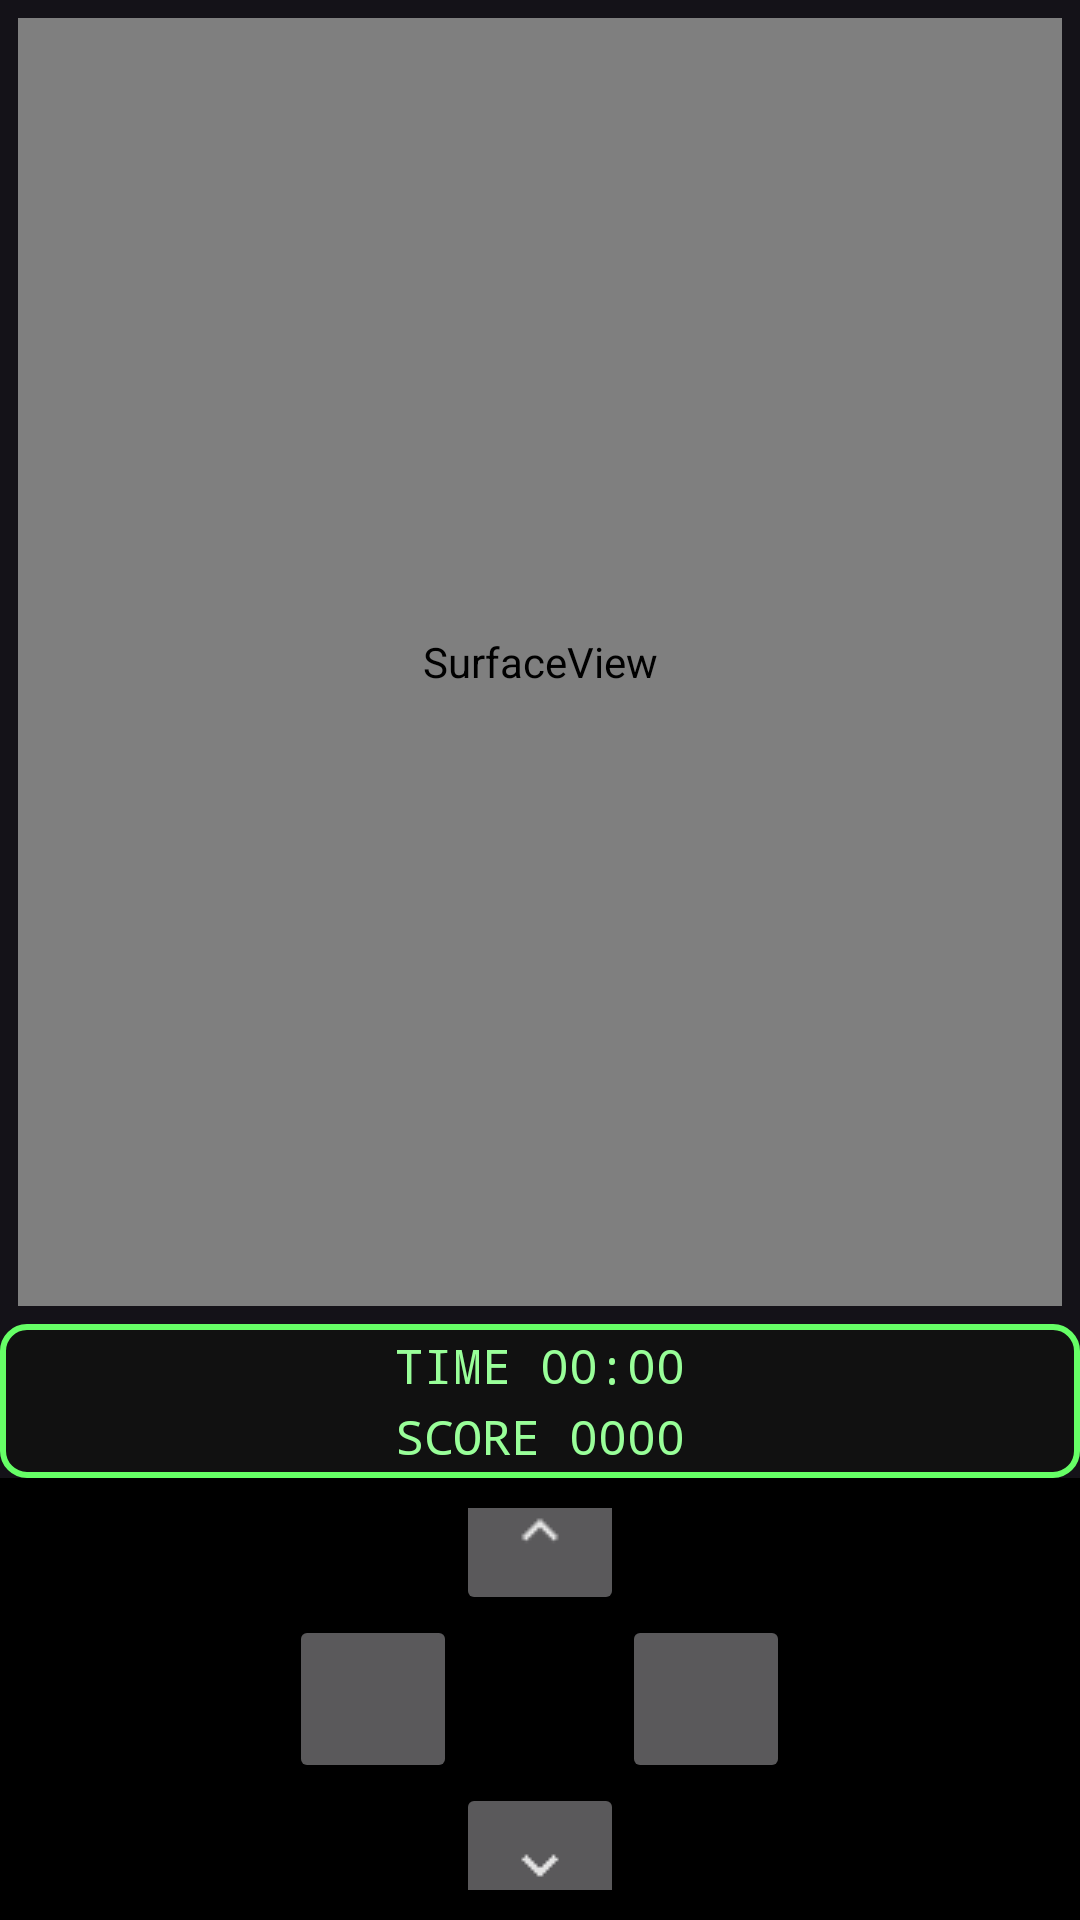

Layout XML and referenced resources for this Android screen:
<!-- AndroidManifest.xml: application theme Theme.DateMaker.Dark -->
<!-- res/layout/activity_snake_game.xml -->
<?xml version="1.0" encoding="utf-8"?>
<FrameLayout xmlns:android="http://schemas.android.com/apk/res/android"
    xmlns:tools="http://schemas.android.com/tools"
    android:layout_width="match_parent"
    android:layout_height="match_parent"
    tools:context=".game.SnakeGameActivity"
    android:orientation="vertical" >

    <LinearLayout
        android:id="@+id/mainContent"
        android:layout_width="match_parent"
        android:layout_height="match_parent"
        android:orientation="vertical">

        <LinearLayout
            android:layout_width="match_parent"
            android:layout_height="0dp"
            android:layout_weight="3"
            android:padding="6dp">

            <SurfaceView
                android:id="@+id/svSnakeGame"
                android:layout_width="match_parent"
                android:layout_height="match_parent" />
        </LinearLayout>

        <FrameLayout
            android:layout_width="match_parent"
            android:layout_height="0dp"
            android:layout_weight="0.35"
            android:paddingStart="16dp"
            android:paddingEnd="16dp"
            android:background="@drawable/retro_display_bg">

            <LinearLayout
                android:id="@+id/hudDisplay"
                android:layout_width="260dp"
                android:layout_height="80dp"
                android:layout_gravity="center"
                android:orientation="vertical"
                android:gravity="center_vertical|center_horizontal"
                android:padding="8dp">

                <TextView
                    android:id="@+id/tvTime"
                    android:layout_width="wrap_content"
                    android:layout_height="wrap_content"
                    android:text="@string/time_00_00"
                    android:textColor="#99FF99"
                    android:textSize="16sp"
                    android:fontFamily="monospace" />

                <TextView
                    android:id="@+id/tvScore"
                    android:layout_width="wrap_content"
                    android:layout_height="wrap_content"
                    android:layout_marginTop="2dp"
                    android:text="@string/score_0000"
                    android:textColor="#99FF99"
                    android:textSize="16sp"
                    android:fontFamily="monospace" />
            </LinearLayout>
        </FrameLayout>

        <LinearLayout
            android:layout_width="match_parent"
            android:layout_height="0dp"
            android:layout_weight="1"
            android:orientation="vertical"
            android:gravity="center"
            android:paddingBottom="10dp"
            android:paddingTop="10dp"
            android:background="@color/black">

            <ImageButton
                android:id="@+id/snakeUpButton"
                android:layout_width="56dp"
                android:layout_height="56dp"
                android:layout_marginTop="5dp"
                android:src="@drawable/arrow_up"
                android:tag="top" />

            <LinearLayout
                android:layout_width="match_parent"
                android:layout_height="wrap_content"
                android:orientation="horizontal"
                android:gravity="center">

                <ImageButton
                    android:id="@+id/snakeLeftButton"
                    android:layout_width="56dp"
                    android:layout_height="56dp"
                    android:src="@drawable/ic_chevron_left"
                    android:tag="left" />

                <ImageButton
                    android:id="@+id/snakeRightButton"
                    android:layout_width="56dp"
                    android:layout_height="56dp"
                    android:layout_marginStart="55dp"
                    android:src="@drawable/chevron_right"
                    android:tag="right" />
            </LinearLayout>

            <ImageButton
                android:id="@+id/snakeDownButton"
                android:layout_width="56dp"
                android:layout_height="56dp"
                android:layout_marginBottom="5dp"
                android:src="@drawable/arrow_down"
                android:tag="down" />
        </LinearLayout>
    </LinearLayout>

    <LinearLayout
        android:id="@+id/gameOverOverlay"
        android:layout_width="match_parent"
        android:layout_height="match_parent"
        android:orientation="vertical"
        android:gravity="center"
        android:background="#80000000"
        android:visibility="gone">

        <LinearLayout
            android:layout_width="wrap_content"
            android:layout_height="wrap_content"
            android:orientation="vertical"
            android:padding="24dp"
            android:gravity="center"
            android:background="@drawable/game_over_panel">

            <TextView
                android:id="@+id/tvGameOverTitle"
                android:layout_width="wrap_content"
                android:layout_height="wrap_content"
                android:text="@string/game_over"
                android:textSize="24sp"
                android:textStyle="bold"
                android:textColor="@android:color/white"
                android:layout_marginBottom="16dp" />

            <Button
                android:id="@+id/btnRetrySnake"
                android:layout_width="160dp"
                android:layout_height="wrap_content"
                android:text="@string/retry"
                android:textColor="@color/white"/>

            <Button
                android:id="@+id/btnContinueSnake"
                android:layout_width="160dp"
                android:layout_height="wrap_content"
                android:layout_marginTop="8dp"
                android:text="@string/_continue"
                android:textColor="@color/white"/>
        </LinearLayout>
    </LinearLayout>

</FrameLayout>
<!-- resources referenced by this layout -->
<resources>
  <color name="black">#000000</color>
  <color name="white">#FFFFFF</color>
  <!-- drawable arrow_down: png bitmap (drawable, 238 bytes) -->
  <!-- drawable arrow_up: png bitmap (drawable, 259 bytes) -->
  <!-- drawable game_over_panel (drawable) -->
  <?xml version="1.0" encoding="utf-8"?>
  <shape xmlns:android="http://schemas.android.com/apk/res/android">
      
      <solid android:color="#222222" />
  
      <corners android:radius="12dp" />
  
      <stroke
          android:width="2dp"
          android:color="#FFFFFF" />
  
      <padding
          android:left="16dp"
          android:top="16dp"
          android:right="16dp"
          android:bottom="16dp" />
  </shape>
  <!-- drawable retro_display_bg (drawable) -->
  <?xml version="1.0" encoding="utf-8"?>
  <shape xmlns:android="http://schemas.android.com/apk/res/android">
      
      <solid android:color="#111111" />
  
      
      <stroke
          android:width="2dp"
          android:color="#66FF66" />
  
      
      <corners android:radius="8dp" />
  
      <padding
          android:left="6dp"
          android:top="6dp"
          android:right="6dp"
          android:bottom="6dp" />
  </shape>
  <string name="_continue">Continue</string>
  <string name="game_over">GAME OVER</string>
  <string name="retry">Retry</string>
  <string name="score_0000">SCORE 0000</string>
  <string name="time_00_00">TIME 00:00</string>
  <style name="Theme.DateMaker.Dark" parent="Theme.Material3.Dark.NoActionBar">
          <item name="android:textCursorDrawable">@null</item>
          <item name="colorPrimary">@color/dark_purple</item>
          <item name="colorOnPrimary">@color/black</item>
      </style>
  <color name="dark_purple">#1A001F</color>
</resources>
